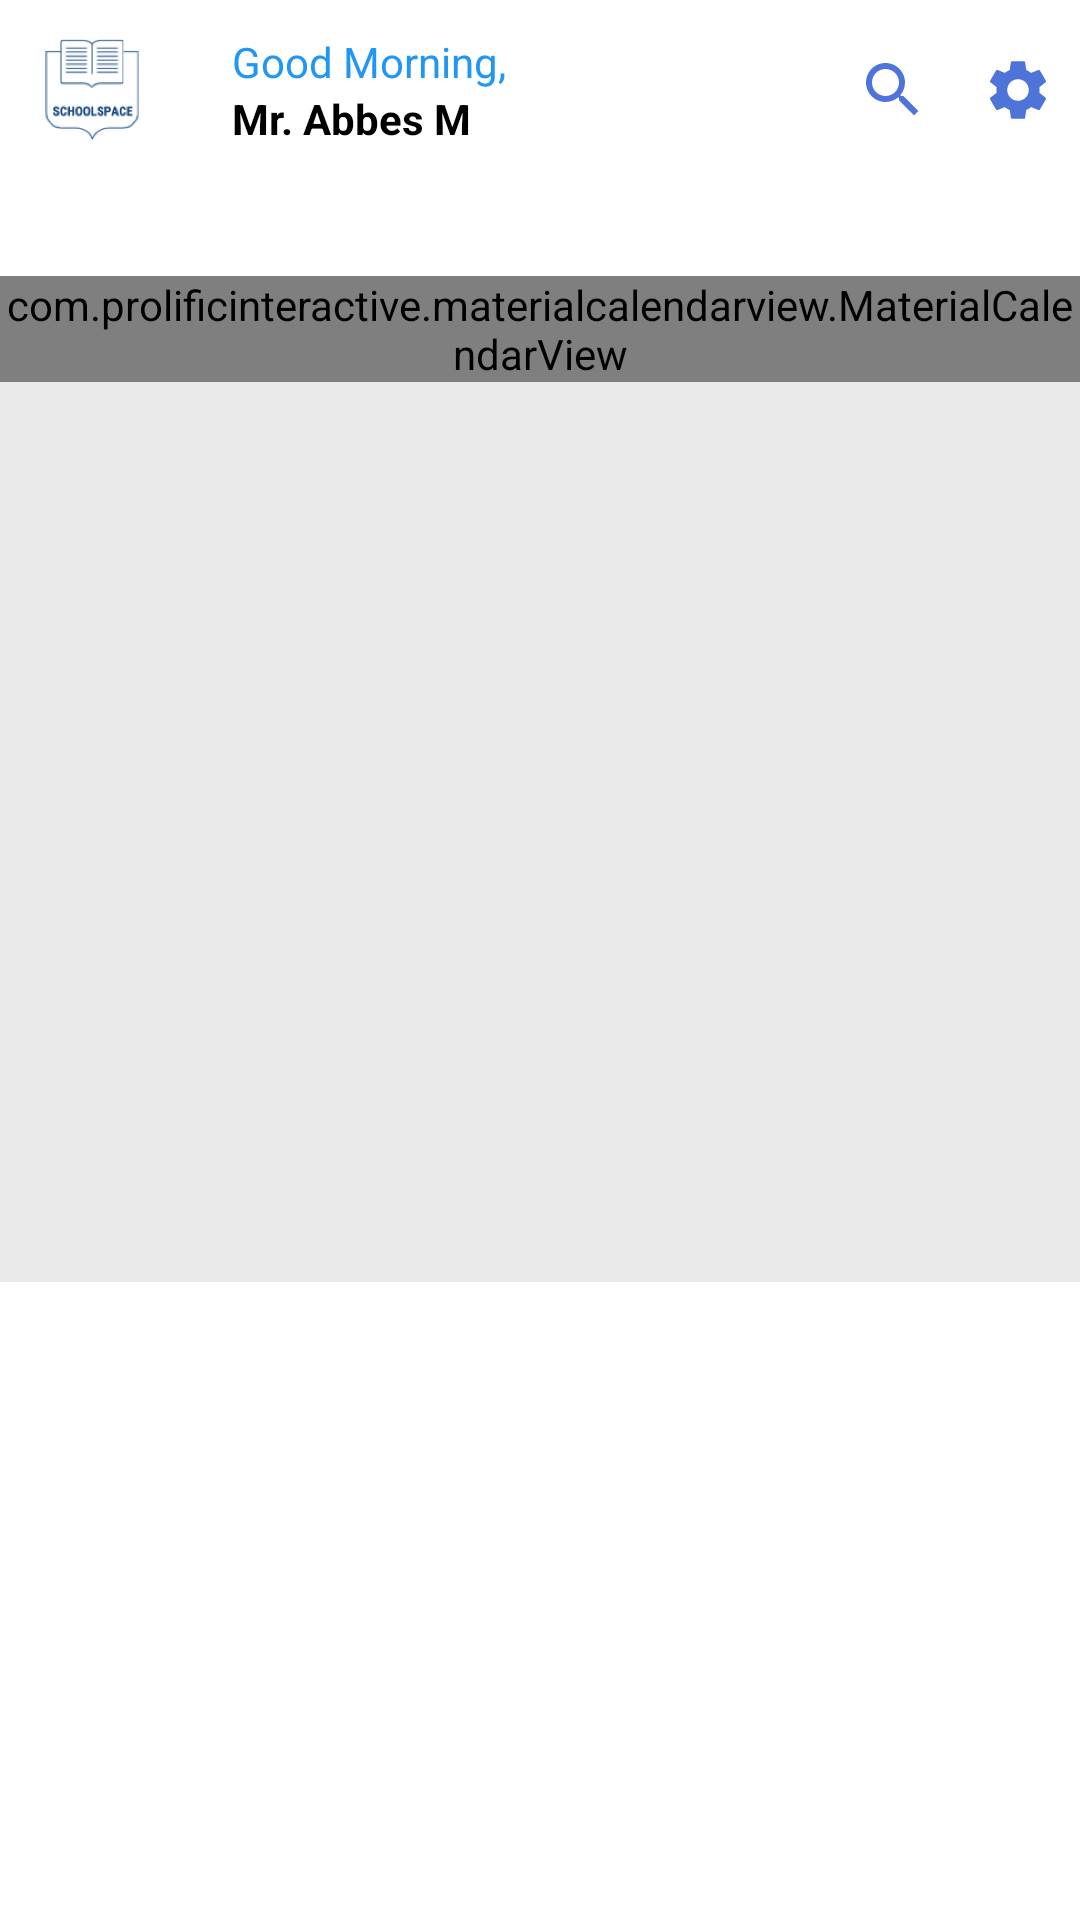

Produce the Android XML layout that renders to this screen, including the resource entries it uses.
<!-- AndroidManifest.xml: application theme Theme.Schoolspace -->
<!-- res/layout/fragment_calendar.xml -->
<?xml version="1.0" encoding="utf-8"?>
<FrameLayout xmlns:android="http://schemas.android.com/apk/res/android"
    xmlns:app="http://schemas.android.com/apk/res-auto"
    xmlns:tools="http://schemas.android.com/tools"
    android:layout_width="match_parent"
    android:layout_height="match_parent"
    tools:context=".ParentScreens.CalendarFragment">

    <androidx.constraintlayout.widget.ConstraintLayout
        android:layout_width="match_parent"
        android:layout_height="match_parent">
    <LinearLayout
        android:id="@+id/linearLayout2"
        android:layout_width="match_parent"
        android:layout_height="wrap_content"
        android:gravity="center_vertical"
        android:orientation="horizontal"
        app:layout_constraintEnd_toEndOf="parent"
        app:layout_constraintStart_toStartOf="parent"
        app:layout_constraintTop_toTopOf="parent">

        <ImageView
            android:id="@+id/imageView2"
            android:layout_width="44sp"
            android:layout_height="60sp"
            android:layout_weight="1"
            app:srcCompat="@mipmap/ic_launcher_foreground"
            tools:src="@tools:sample/avatars" />

        <LinearLayout
            android:layout_width="182dp"
            android:layout_height="wrap_content"
            android:layout_marginLeft="16sp"
            android:layout_weight="1"
            android:orientation="vertical">

            <TextView
                android:id="@+id/textView5"
                android:layout_width="match_parent"
                android:layout_height="wrap_content"
                android:text="Good Morning,"
                android:textColor="#2196F3" />

            <TextView
                android:id="@+id/textView6"
                android:layout_width="match_parent"
                android:layout_height="wrap_content"
                android:text="Mr. Abbes M"
                android:textColor="#000000"
                android:textStyle="bold" />
        </LinearLayout>

        <ImageButton
            android:id="@+id/imageButton"
            android:layout_width="wrap_content"
            android:layout_height="wrap_content"
            android:layout_weight="1"
            android:background="#00FFFFFF"
            android:minHeight="48dp"
            android:src="@drawable/ic_baseline_search_24"
            tools:ignore="SpeakableTextPresentCheck" />

        <ImageButton
            android:id="@+id/imageButton2"
            android:layout_width="wrap_content"
            android:layout_height="wrap_content"
            android:layout_weight="1"
            android:background="#00FFFFFF"
            android:minHeight="48dp"
            android:src="@drawable/ic_baseline_settings_24"
            tools:ignore="SpeakableTextPresentCheck" />
    </LinearLayout>

        <com.prolificinteractive.materialcalendarview.MaterialCalendarView
            android:id="@+id/calendarView2"
            android:layout_width="match_parent"
            android:layout_height="wrap_content"
            android:layout_marginTop="32dp"
            app:layout_constraintEnd_toEndOf="parent"
            app:layout_constraintStart_toStartOf="parent"
            app:layout_constraintTop_toBottomOf="@+id/linearLayout2" />

        <androidx.recyclerview.widget.RecyclerView
            android:id="@+id/recyclerView"

            android:layout_width="match_parent"
            android:layout_height="300sp"
            android:background="@color/gray_200"
            tools:listitem="@layout/activity_detail_table"

            app:layout_constraintEnd_toEndOf="parent"
            app:layout_constraintStart_toStartOf="parent"
            app:layout_constraintTop_toBottomOf="@+id/calendarView2"></androidx.recyclerview.widget.RecyclerView>
    </androidx.constraintlayout.widget.ConstraintLayout>
</FrameLayout>
<!-- res/layout/activity_detail_table.xml (included above) -->
<?xml version="1.0" encoding="utf-8"?>
<androidx.cardview.widget.CardView xmlns:android="http://schemas.android.com/apk/res/android"
    xmlns:tools="http://schemas.android.com/tools"
    android:layout_width="match_parent"
    android:layout_height="wrap_content"
    xmlns:app="http://schemas.android.com/apk/res-auto"
    app:cardCornerRadius="2dp"
    app:cardElevation="3dp"
    app:cardUseCompatPadding="true">


    <LinearLayout
        android:id="@+id/linearLayout"
        android:layout_width="match_parent"
        android:layout_height="wrap_content"
        android:orientation="vertical"
        android:background="@drawable/border"
        >


        <LinearLayout
            android:id="@+id/linearLayout2"
            android:layout_width="match_parent"
            android:layout_height="70dp"
            android:layout_gravity="center"
            android:gravity="center_vertical"
            android:paddingTop="10sp"
            android:paddingBottom="10sp"


            android:background="@drawable/border"

            android:orientation="horizontal">


            <TextView
                android:id="@+id/textView9"
                android:layout_width="200dp"
                android:layout_height="wrap_content"


                android:layout_marginLeft="20sp"
                android:layout_weight="1"
                android:text="#6534"
                android:textSize="20dp" />

            <LinearLayout
                android:layout_width="match_parent"
                android:layout_height="match_parent"
                android:layout_weight="1"
                android:orientation="vertical">
                <TextView
                    android:id="@+id/classe"
                    android:layout_width="200dp"
                    android:layout_height="wrap_content"
                    android:textColor="@color/black"
                    android:layout_marginLeft="20sp"
                    android:layout_weight="1"
                    android:text="2 em 1"
                    android:textSize="20dp" />
                <TextView
                    android:id="@+id/time"
                    android:layout_width="200dp"
                    android:layout_height="wrap_content"
                    android:textColor="@color/black"




                    android:layout_marginLeft="20sp"
                    android:layout_weight="1"
                    android:text="11:00 am - 11:30 am"
                    android:textSize="15dp" />

            </LinearLayout>


        </LinearLayout>

    </LinearLayout>



</androidx.cardview.widget.CardView>
<!-- resources referenced by this layout -->
<resources>
  <color name="black">#FF000000</color>
  <color name="gray_200">#eaeaea</color>
  <!-- drawable border (drawable) -->
  <?xml version="1.0" encoding="utf-8"?>
  <shape xmlns:android="http://schemas.android.com/apk/res/android"
      android:shape="rectangle">
      <stroke
          android:width="1dip"
          android:color="@color/fieldborder" />
  </shape>
  <!-- drawable ic_baseline_search_24 (drawable) -->
  <vector android:height="24dp" android:tint="#4E74D9"
      android:viewportHeight="24" android:viewportWidth="24"
      android:width="24dp" xmlns:android="http://schemas.android.com/apk/res/android">
      <path android:fillColor="@android:color/white" android:pathData="M15.5,14h-0.79l-0.28,-0.27C15.41,12.59 16,11.11 16,9.5 16,5.91 13.09,3 9.5,3S3,5.91 3,9.5 5.91,16 9.5,16c1.61,0 3.09,-0.59 4.23,-1.57l0.27,0.28v0.79l5,4.99L20.49,19l-4.99,-5zM9.5,14C7.01,14 5,11.99 5,9.5S7.01,5 9.5,5 14,7.01 14,9.5 11.99,14 9.5,14z"/>
  </vector>
  <!-- drawable ic_baseline_settings_24 (drawable) -->
  <vector android:height="24dp" android:tint="#4E74D9"
      android:viewportHeight="24" android:viewportWidth="24"
      android:width="24dp" xmlns:android="http://schemas.android.com/apk/res/android">
      <path android:fillColor="@android:color/white" android:pathData="M19.14,12.94c0.04,-0.3 0.06,-0.61 0.06,-0.94c0,-0.32 -0.02,-0.64 -0.07,-0.94l2.03,-1.58c0.18,-0.14 0.23,-0.41 0.12,-0.61l-1.92,-3.32c-0.12,-0.22 -0.37,-0.29 -0.59,-0.22l-2.39,0.96c-0.5,-0.38 -1.03,-0.7 -1.62,-0.94L14.4,2.81c-0.04,-0.24 -0.24,-0.41 -0.48,-0.41h-3.84c-0.24,0 -0.43,0.17 -0.47,0.41L9.25,5.35C8.66,5.59 8.12,5.92 7.63,6.29L5.24,5.33c-0.22,-0.08 -0.47,0 -0.59,0.22L2.74,8.87C2.62,9.08 2.66,9.34 2.86,9.48l2.03,1.58C4.84,11.36 4.8,11.69 4.8,12s0.02,0.64 0.07,0.94l-2.03,1.58c-0.18,0.14 -0.23,0.41 -0.12,0.61l1.92,3.32c0.12,0.22 0.37,0.29 0.59,0.22l2.39,-0.96c0.5,0.38 1.03,0.7 1.62,0.94l0.36,2.54c0.05,0.24 0.24,0.41 0.48,0.41h3.84c0.24,0 0.44,-0.17 0.47,-0.41l0.36,-2.54c0.59,-0.24 1.13,-0.56 1.62,-0.94l2.39,0.96c0.22,0.08 0.47,0 0.59,-0.22l1.92,-3.32c0.12,-0.22 0.07,-0.47 -0.12,-0.61L19.14,12.94zM12,15.6c-1.98,0 -3.6,-1.62 -3.6,-3.6s1.62,-3.6 3.6,-3.6s3.6,1.62 3.6,3.6S13.98,15.6 12,15.6z"/>
  </vector>
  <!-- mipmap ic_launcher_foreground: vector/xml drawable (drawable, 4723 chars, omitted) -->
  <style name="Theme.Schoolspace" parent="Theme.MaterialComponents.DayNight.NoActionBar">
          
          <item name="colorPrimary">@color/bluemain</item>
          <item name="colorPrimaryVariant">@color/bluemain</item>
          <item name="colorOnPrimary">@color/white</item>
          
          <item name="colorSecondary">@color/teal_200</item>
          <item name="colorSecondaryVariant">@color/teal_700</item>
          <item name="colorOnSecondary">@color/black</item>
          
          <item name="android:statusBarColor" tools:targetApi="l">?attr/colorPrimary</item>
          
      </style>
  <color name="fieldborder">#EBEBEB</color>
  <color name="bluemain">#428DFC</color>
  <color name="white">#FFFFFFFF</color>
  <color name="teal_200">#FF03DAC5</color>
  <color name="teal_700">#FF018786</color>
</resources>
